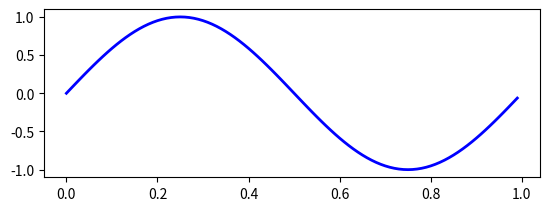

The matplotlib source for this figure: (Note: this script raises an exception after producing the figure.)
# -*- coding: utf-8 -*-
"""
Created on Wed Oct 19 11:41:30 2016

@author: Administrator
"""
import matplotlib.pyplot as plt
import numpy as np 

fig = plt.figure()
ax = fig.add_subplot(2,1,1)

fig2 = plt.figure()
ax2 = fig2.add_axes([0.15, 0.1, 0.7, 0.3])

t = np.arange(0.0, 1.0, 0.01)
s = np.sin(2*np.pi*t)
line, = ax.plot(t, s ,color='blue', lw=2)
del ax.lines[0]
xtext = ax.set_xlabel('my xdata') # returns a Text instance
ytext = ax.set_ylabel('my ydata')